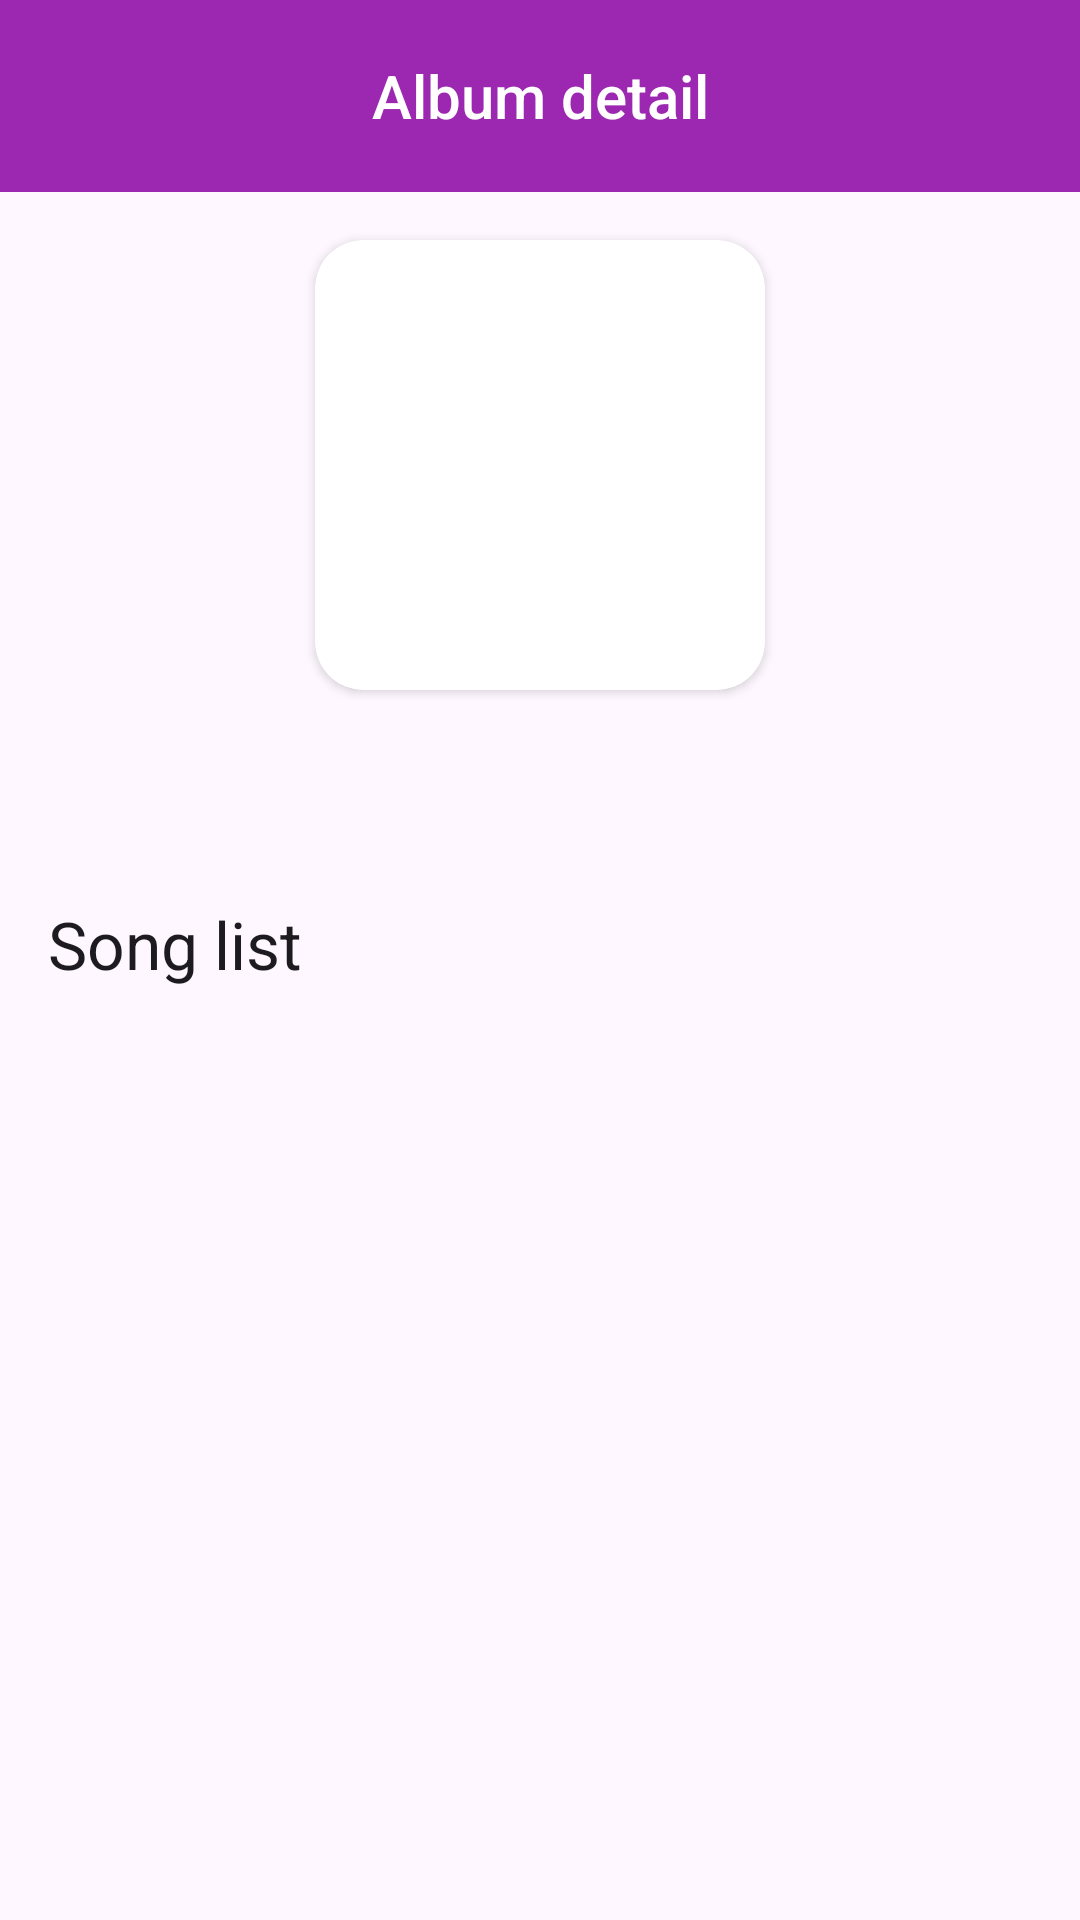

Reconstruct the res/layout file that produces this screen, plus the resources it refers to.
<!-- AndroidManifest.xml: application theme Theme.MusicApp -->
<!-- res/layout/playlist_detail.xml -->
<?xml version="1.0" encoding="utf-8"?>
<ScrollView xmlns:android="http://schemas.android.com/apk/res/android"
    xmlns:app="http://schemas.android.com/apk/res-auto"
    xmlns:tools="http://schemas.android.com/tools"
    android:layout_width="match_parent"
    android:layout_height="match_parent">

    <androidx.constraintlayout.widget.ConstraintLayout
        android:layout_width="match_parent"
        android:layout_height="wrap_content">

        <androidx.appcompat.widget.Toolbar
            android:id="@+id/toolbar_playlist_detail"
            android:layout_width="0dp"
            android:layout_height="wrap_content"
            android:background="?attr/colorPrimary"
            android:minHeight="?attr/actionBarSize"
            android:theme="@style/ToolbarStyle"
            app:layout_constraintEnd_toEndOf="parent"
            app:layout_constraintStart_toStartOf="parent"
            app:layout_constraintTop_toTopOf="parent">

            <TextView
                android:layout_width="wrap_content"
                android:layout_height="wrap_content"
                android:layout_gravity="center"
                android:gravity="center"
                android:text="@string/title_detail_album"
                android:textAppearance="@style/TextAppearance.AppCompat.Title"
                android:textColor="@color/white" />
        </androidx.appcompat.widget.Toolbar>

        <androidx.cardview.widget.CardView
            android:id="@+id/cardView2"
            android:layout_width="@dimen/avatar_playlist_size"
            android:layout_height="@dimen/avatar_playlist_size"
            android:layout_marginTop="@dimen/margin_16dp"
            app:cardCornerRadius="@dimen/card_corner_radius_16dp"
            app:layout_constraintEnd_toEndOf="parent"
            app:layout_constraintStart_toStartOf="parent"
            app:layout_constraintTop_toBottomOf="@+id/toolbar_playlist_detail">

            <ImageView
                android:id="@+id/img_playlist_avatar"
                android:layout_width="match_parent"
                android:layout_height="match_parent"
                android:contentDescription="@string/imgDescription"
                android:scaleType="centerCrop"
                tools:ignore="ImageContrastCheck"
                tools:srcCompat="@tools:sample/avatars" />
        </androidx.cardview.widget.CardView>

        <TextView
            android:id="@+id/text_title_playlist_detail"
            android:layout_width="wrap_content"
            android:layout_height="wrap_content"
            android:layout_marginTop="16dp"
            android:textAppearance="@style/TextAppearance.Material3.BodyLarge"
            app:layout_constraintEnd_toEndOf="@+id/cardView2"
            app:layout_constraintStart_toStartOf="@+id/cardView2"
            app:layout_constraintTop_toBottomOf="@+id/cardView2"
            tools:text="Tên album" />

        <TextView
            android:id="@+id/text_number_song_playlist"
            android:layout_width="wrap_content"
            android:layout_height="wrap_content"
            android:layout_marginTop="8dp"
            android:textAppearance="@style/TextAppearance.Material3.BodySmall"
            app:layout_constraintEnd_toEndOf="@+id/text_title_playlist_detail"
            app:layout_constraintStart_toStartOf="@+id/text_title_playlist_detail"
            app:layout_constraintTop_toBottomOf="@+id/text_title_playlist_detail"
            tools:text="Số lượng bài hát: 14" />

        <TextView
            android:id="@+id/textView4"
            android:layout_width="wrap_content"
            android:layout_height="wrap_content"
            android:layout_marginStart="16dp"
            android:layout_marginTop="8dp"
            android:text="@string/title_song_list"
            android:textAppearance="@style/TextAppearance.AppCompat.Large"
            app:layout_constraintStart_toStartOf="parent"
            app:layout_constraintTop_toBottomOf="@+id/text_number_song_playlist" />

        <include
            android:id="@+id/include_song_list"
            layout="@layout/song_list"
            android:layout_width="0dp"
            android:layout_height="wrap_content"
            android:layout_marginTop="@dimen/margin_8dp"
            app:layout_constraintEnd_toEndOf="parent"
            app:layout_constraintStart_toStartOf="parent"
            app:layout_constraintTop_toBottomOf="@id/textView4" />

    </androidx.constraintlayout.widget.ConstraintLayout>
</ScrollView>
<!-- res/layout/song_list.xml (included above) -->
<?xml version="1.0" encoding="utf-8"?>
<androidx.recyclerview.widget.RecyclerView xmlns:android="http://schemas.android.com/apk/res/android"
    xmlns:app="http://schemas.android.com/apk/res-auto"
    xmlns:tools="http://schemas.android.com/tools"
    android:id="@+id/recycler_song_list"
    android:layout_width="match_parent"
    android:layout_height="wrap_content"
    app:layoutManager="androidx.recyclerview.widget.LinearLayoutManager"
    tools:listitem="@layout/item_song" />
<!-- res/layout/item_song.xml (included above) -->
<?xml version="1.0" encoding="utf-8"?>
<androidx.constraintlayout.widget.ConstraintLayout xmlns:android="http://schemas.android.com/apk/res/android"
    xmlns:app="http://schemas.android.com/apk/res-auto"
    xmlns:tools="http://schemas.android.com/tools"
    android:id="@+id/layout_item_song"
    android:layout_width="match_parent"
    android:layout_height="wrap_content"
    android:background="?attr/selectableItemBackground">

    <ImageButton
        android:id="@+id/btn_item_song_option"
        android:layout_width="@dimen/button_size_48dp"
        android:layout_height="@dimen/button_size_48dp"
        android:layout_marginEnd="@dimen/margin_8dp"
        android:background="@android:color/transparent"
        android:src="@drawable/ic_more_option"
        app:layout_constraintBottom_toTopOf="@+id/guideline2"
        app:layout_constraintEnd_toEndOf="parent"
        app:layout_constraintTop_toTopOf="@+id/guideline2"
        tools:ignore="ContentDescription,SpeakableTextPresentCheck,UnknownId" />

    <androidx.cardview.widget.CardView
        android:id="@+id/cardView"
        android:layout_width="@dimen/item_song_avatar_sizes_48dp"
        android:layout_height="@dimen/item_song_avatar_sizes_48dp"
        android:layout_marginStart="@dimen/margin_24dp"
        android:layout_marginTop="@dimen/margin_4dp"
        android:layout_marginBottom="@dimen/margin_4dp"
        app:cardCornerRadius="@dimen/card_corner_radius_8dp"
        app:layout_constraintBottom_toBottomOf="parent"
        app:layout_constraintStart_toStartOf="parent"
        app:layout_constraintTop_toTopOf="parent">

        <ImageView
            android:id="@+id/img_item_song_avatar"
            android:layout_width="match_parent"
            android:layout_height="match_parent"
            tools:ignore="ContentDescription,ImageContrastCheck"
            tools:srcCompat="@tools:sample/avatars" />
    </androidx.cardview.widget.CardView>

    <androidx.constraintlayout.widget.Guideline
        android:id="@+id/guideline2"
        android:layout_width="wrap_content"
        android:layout_height="wrap_content"
        android:orientation="horizontal"
        app:layout_constraintGuide_percent="0.5" />

    <TextView
        android:id="@+id/text_item_song_title"
        android:layout_width="0dp"
        android:layout_height="wrap_content"
        android:layout_marginStart="@dimen/margin_8dp"
        android:layout_marginEnd="@dimen/margin_8dp"
        android:layout_marginBottom="@dimen/margin_2dp"
        android:text="@string/text_song_title"
        android:textAppearance="@style/TextAppearance.Material3.BodyMedium"
        app:layout_constraintBottom_toTopOf="@+id/guideline2"
        app:layout_constraintEnd_toStartOf="@+id/btn_item_song_option"
        app:layout_constraintStart_toEndOf="@+id/cardView"
        tools:ignore="HardcodedText" />

    <TextView
        android:id="@+id/text_item_song_artist"
        android:layout_width="0dp"
        android:layout_height="wrap_content"
        android:layout_marginTop="@dimen/margin_2dp"
        android:text="@string/text_song_artist"
        android:textAppearance="@style/TextAppearance.Material3.BodySmall"
        app:layout_constraintEnd_toEndOf="@+id/text_item_song_title"
        app:layout_constraintStart_toStartOf="@+id/text_item_song_title"
        app:layout_constraintTop_toTopOf="@+id/guideline2"
        tools:ignore="HardcodedText" />

</androidx.constraintlayout.widget.ConstraintLayout>
<!-- resources referenced by this layout -->
<resources>
  <color name="white">#FFFFFFFF</color>
  <dimen name="avatar_playlist_size">150dp</dimen>
  <dimen name="button_size_48dp">48dp</dimen>
  <dimen name="card_corner_radius_16dp">16dp</dimen>
  <dimen name="card_corner_radius_8dp">8dp</dimen>
  <dimen name="item_song_avatar_sizes_48dp">48dp</dimen>
  <dimen name="margin_16dp">16dp</dimen>
  <dimen name="margin_24dp">24dp</dimen>
  <dimen name="margin_2dp">2dp</dimen>
  <dimen name="margin_4dp">4dp</dimen>
  <dimen name="margin_8dp">8dp</dimen>
  <string name="imgDescription">Image Description</string>
  <string name="text_song_artist">Song artist</string>
  <string name="text_song_title">Song title</string>
  <string name="title_detail_album">Album detail</string>
  <string name="title_song_list">Song list</string>
  <style name="ToolbarStyle" parent="Widget.Material3.Toolbar">
          <item name="navigationIcon">@drawable/ic_arrow_back</item>
      </style>
  <style name="Theme.MusicApp" parent="Theme.Material3.DayNight.NoActionBar">
          <item name="colorPrimary">@color/md_theme_light_primary</item>
          <item name="colorOnPrimary">@color/md_theme_light_onPrimary</item>
          <item name="colorPrimaryContainer">@color/md_theme_light_primaryContainer</item>
          <item name="colorOnPrimaryContainer">@color/md_theme_light_onPrimaryContainer</item>
  
          
          <item name="colorError">@color/md_theme_light_error</item>
          <item name="colorOnError">@color/md_theme_light_onError</item>
  
          
          <item name="colorSurface">@color/md_theme_light_surface</item>
          <item name="colorOnSurface">@color/md_theme_light_onSurface</item>
  
          
          <item name="colorSurfaceVariant">@color/md_theme_light_surfaceVariant</item>
          <item name="colorSecondary">@color/pink_700</item>
          <item name="colorOnSecondary">@color/white</item>
      </style>
  <color name="md_theme_light_primary">#9C27B0</color>
  <color name="md_theme_light_onPrimary">#FFFFFF</color>
  <color name="md_theme_light_primaryContainer">#E1BEE7</color>
  <color name="md_theme_light_onPrimaryContainer">#4A148C</color>
  <color name="md_theme_light_error">#D32F2F</color>
  <color name="md_theme_light_onError">#FFFFFF</color>
  <color name="md_theme_light_surface">#FFFFFF</color>
  <color name="md_theme_light_onSurface">#000000</color>
  <color name="md_theme_light_surfaceVariant">#F3E5F5</color>
  <color name="pink_700">#C2185B</color>
</resources>
